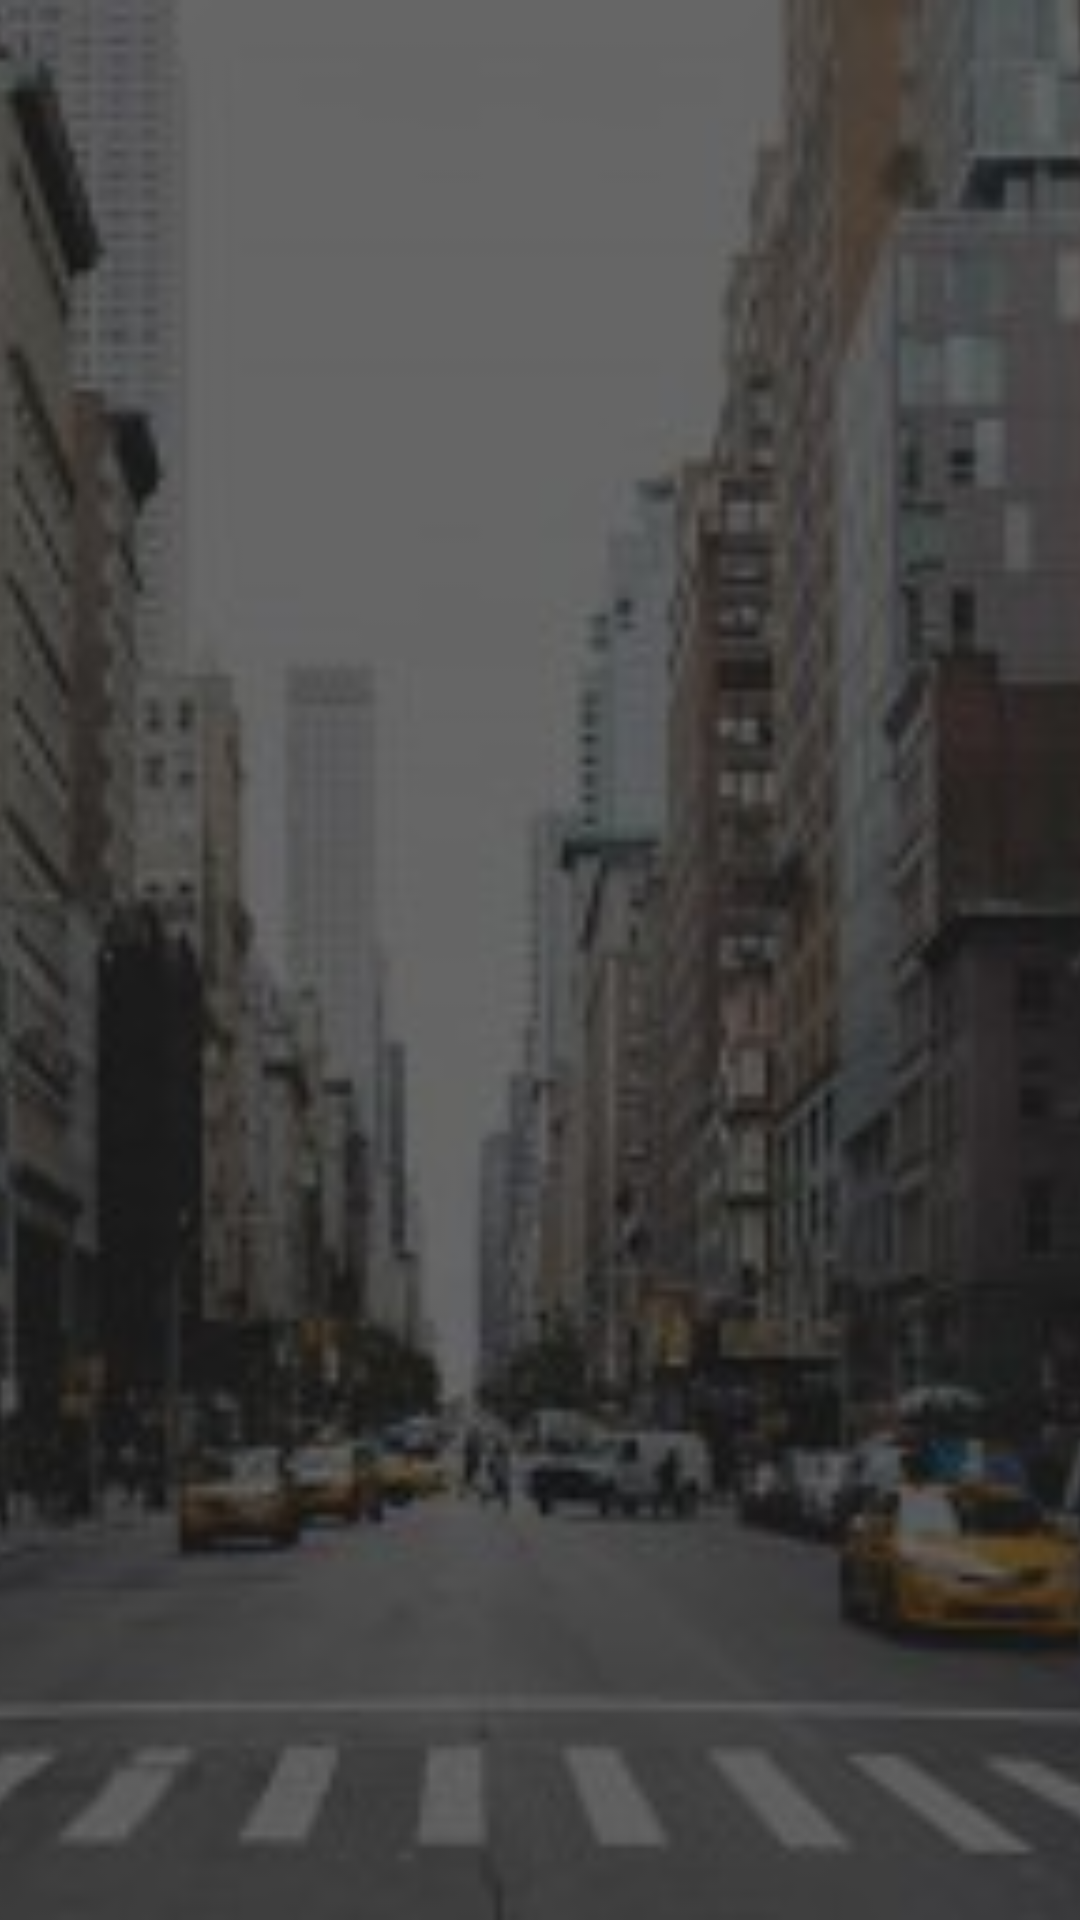

Write the Android layout XML for this screen, with the resource values it uses.
<!-- AndroidManifest.xml: application theme AppTheme -->
<!-- res/layout/activity_menu.xml -->
<?xml version="1.0" encoding="utf-8"?>
<FrameLayout
    xmlns:android="http://schemas.android.com/apk/res/android"
    xmlns:app="http://schemas.android.com/apk/res-auto"
    xmlns:tools="http://schemas.android.com/tools"
    android:layout_width="match_parent"
    android:layout_height="match_parent"
    android:id="@+id/menu_container"
    tools:context="com.example.safwat.carstation.Activity.Menu">

    <ImageView
        android:layout_width="match_parent"
        android:layout_height="match_parent"
        android:src="@drawable/menuback"
        android:scaleType="centerCrop"/>
    <GridView
        android:layout_width="match_parent"
        android:layout_height="match_parent"
        android:id="@+id/grid_menu"
        android:numColumns="2"
        android:padding="16dp"
        android:gravity="center"
        android:layout_centerInParent="true"
        >
    </GridView>

</FrameLayout>
<!-- resources referenced by this layout -->
<resources>
  <!-- drawable menuback: jpg bitmap (drawable, 22505 bytes) -->
  <style name="AppTheme" parent="Theme.AppCompat.Light.DarkActionBar">
          
          <item name="colorPrimary">@color/colorPrimary</item>
          <item name="colorPrimaryDark">@color/colorPrimaryDark</item>
          <item name="colorAccent">@color/colorAccent</item>
      </style>
  <color name="colorPrimary">#e70000</color>
  <color name="colorPrimaryDark">#cf0000</color>
  <color name="colorAccent">#FF4081</color>
</resources>
